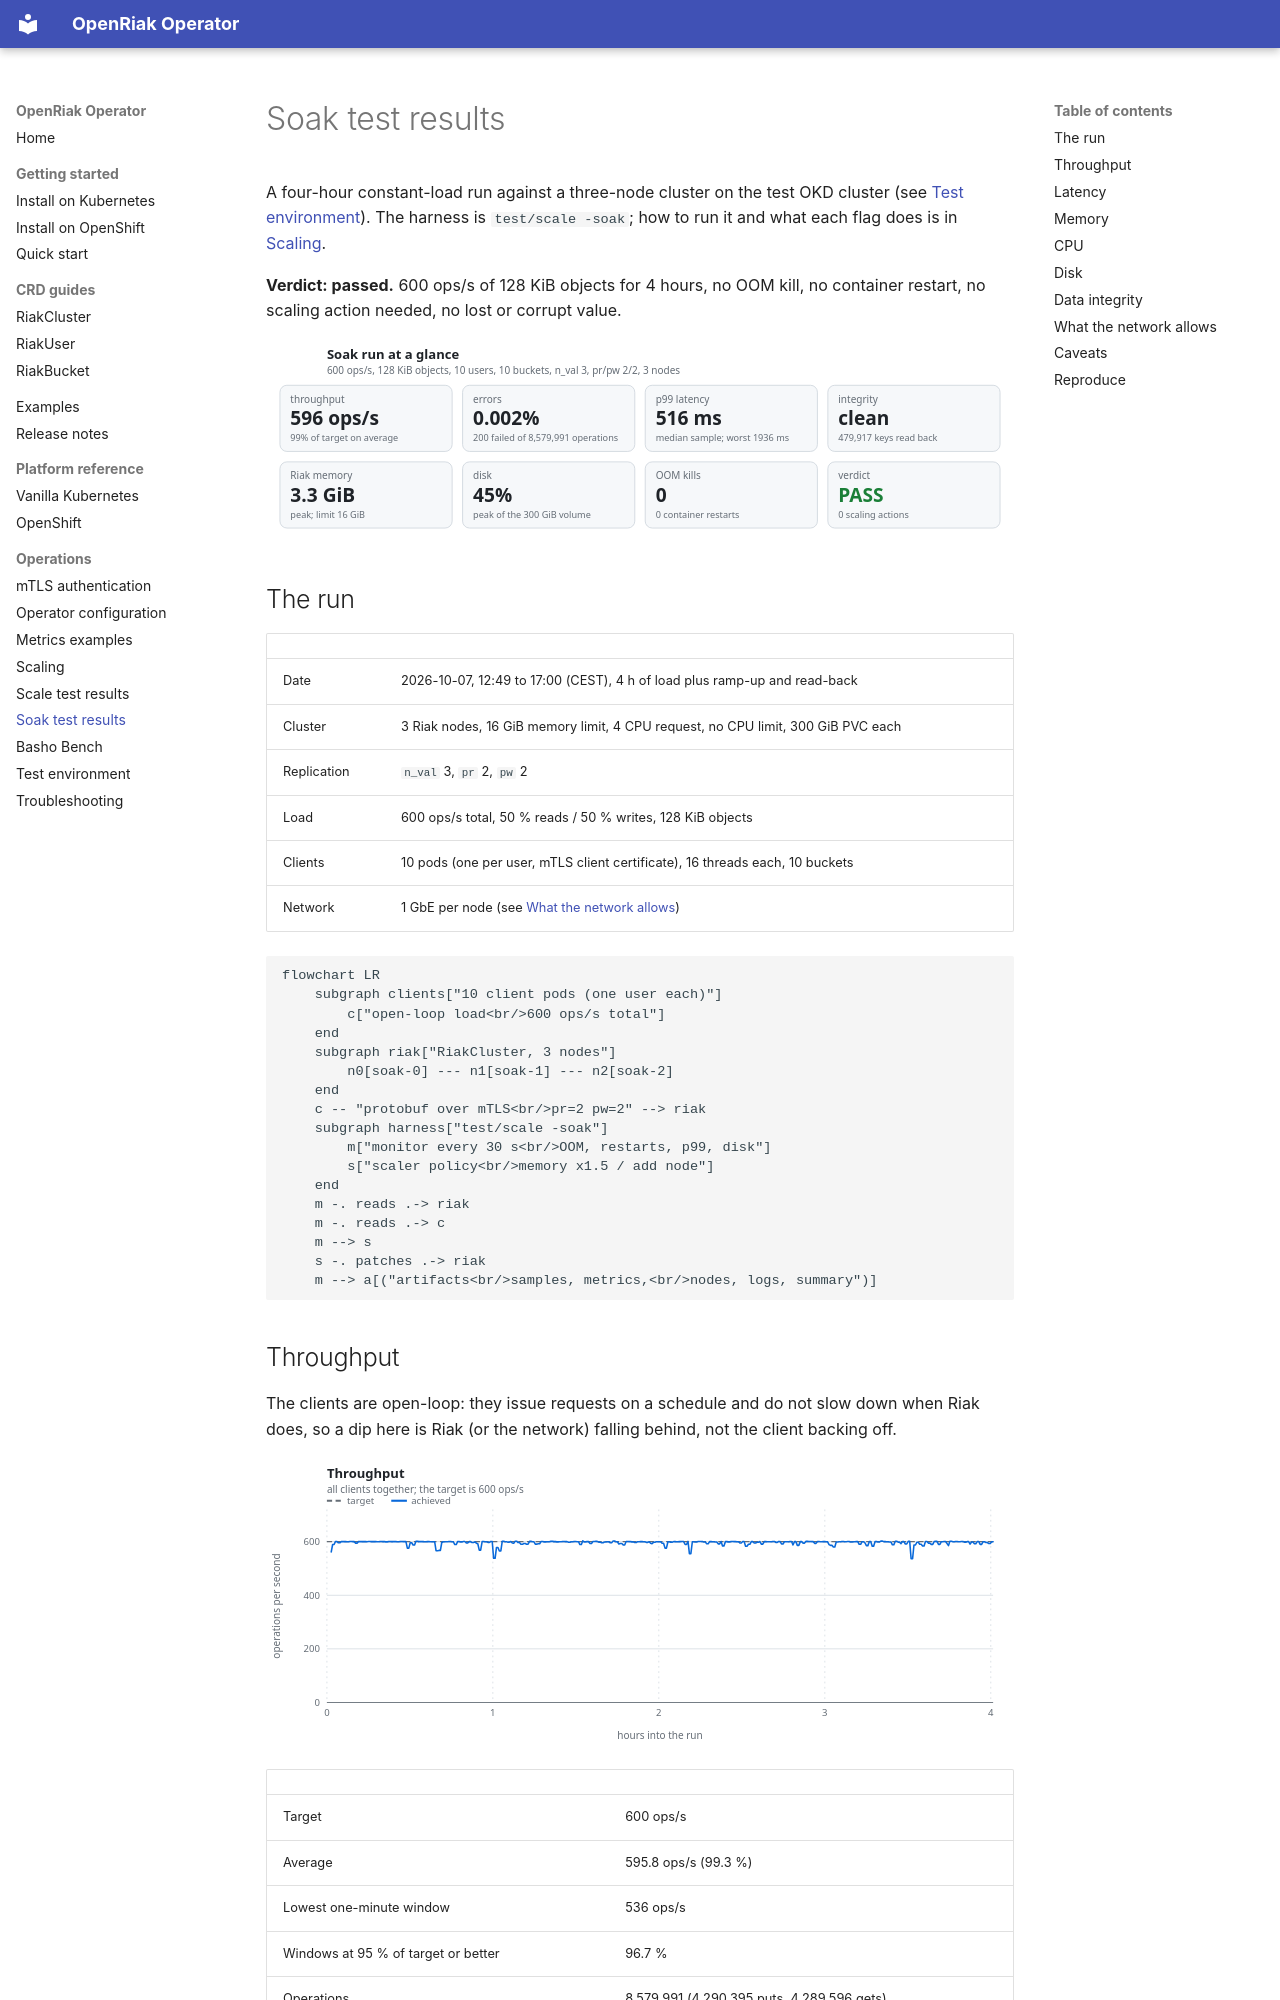

repository: marthydavid/openriak-operator · page: soak-test-results/index.html · generator: mkdocs

# Soak test results

A four-hour constant-load run against a three-node cluster on the test OKD cluster
(see [Test environment](test-environment.md)). The harness is `test/scale -soak`; how to run it and
what each flag does is in [Scaling](scaling.md#soak-test-a-constant-load-for-hours).

**Verdict: passed.** 600 ops/s of 128 KiB objects for 4 hours, no OOM kill, no container restart,
no scaling action needed, no lost or corrupt value.

![Run overview](assets/soak/overview-light.svg#only-light)
![Run overview](assets/soak/overview-dark.svg#only-dark)

## The run

| | |
|---|---|
| Date | 2026-10-07, 12:49 to 17:00 (CEST), 4 h of load plus ramp-up and read-back |
| Cluster | 3 Riak nodes, 16 GiB memory limit, 4 CPU request, no CPU limit, 300 GiB PVC each |
| Replication | `n_val` 3, `pr` 2, `pw` 2 |
| Load | 600 ops/s total, 50 % reads / 50 % writes, 128 KiB objects |
| Clients | 10 pods (one per user, mTLS client certificate), 16 threads each, 10 buckets |
| Network | 1 GbE per node (see [What the network allows](#what-the-network-allows)) |

```mermaid
flowchart LR
    subgraph clients["10 client pods (one user each)"]
        c["open-loop load<br/>600 ops/s total"]
    end
    subgraph riak["RiakCluster, 3 nodes"]
        n0[soak-0] --- n1[soak-1] --- n2[soak-2]
    end
    c -- "protobuf over mTLS<br/>pr=2 pw=2" --> riak
    subgraph harness["test/scale -soak"]
        m["monitor every 30 s<br/>OOM, restarts, p99, disk"]
        s["scaler policy<br/>memory x1.5 / add node"]
    end
    m -. reads .-> riak
    m -. reads .-> c
    m --> s
    s -. patches .-> riak
    m --> a[("artifacts<br/>samples, metrics,<br/>nodes, logs, summary")]
```
